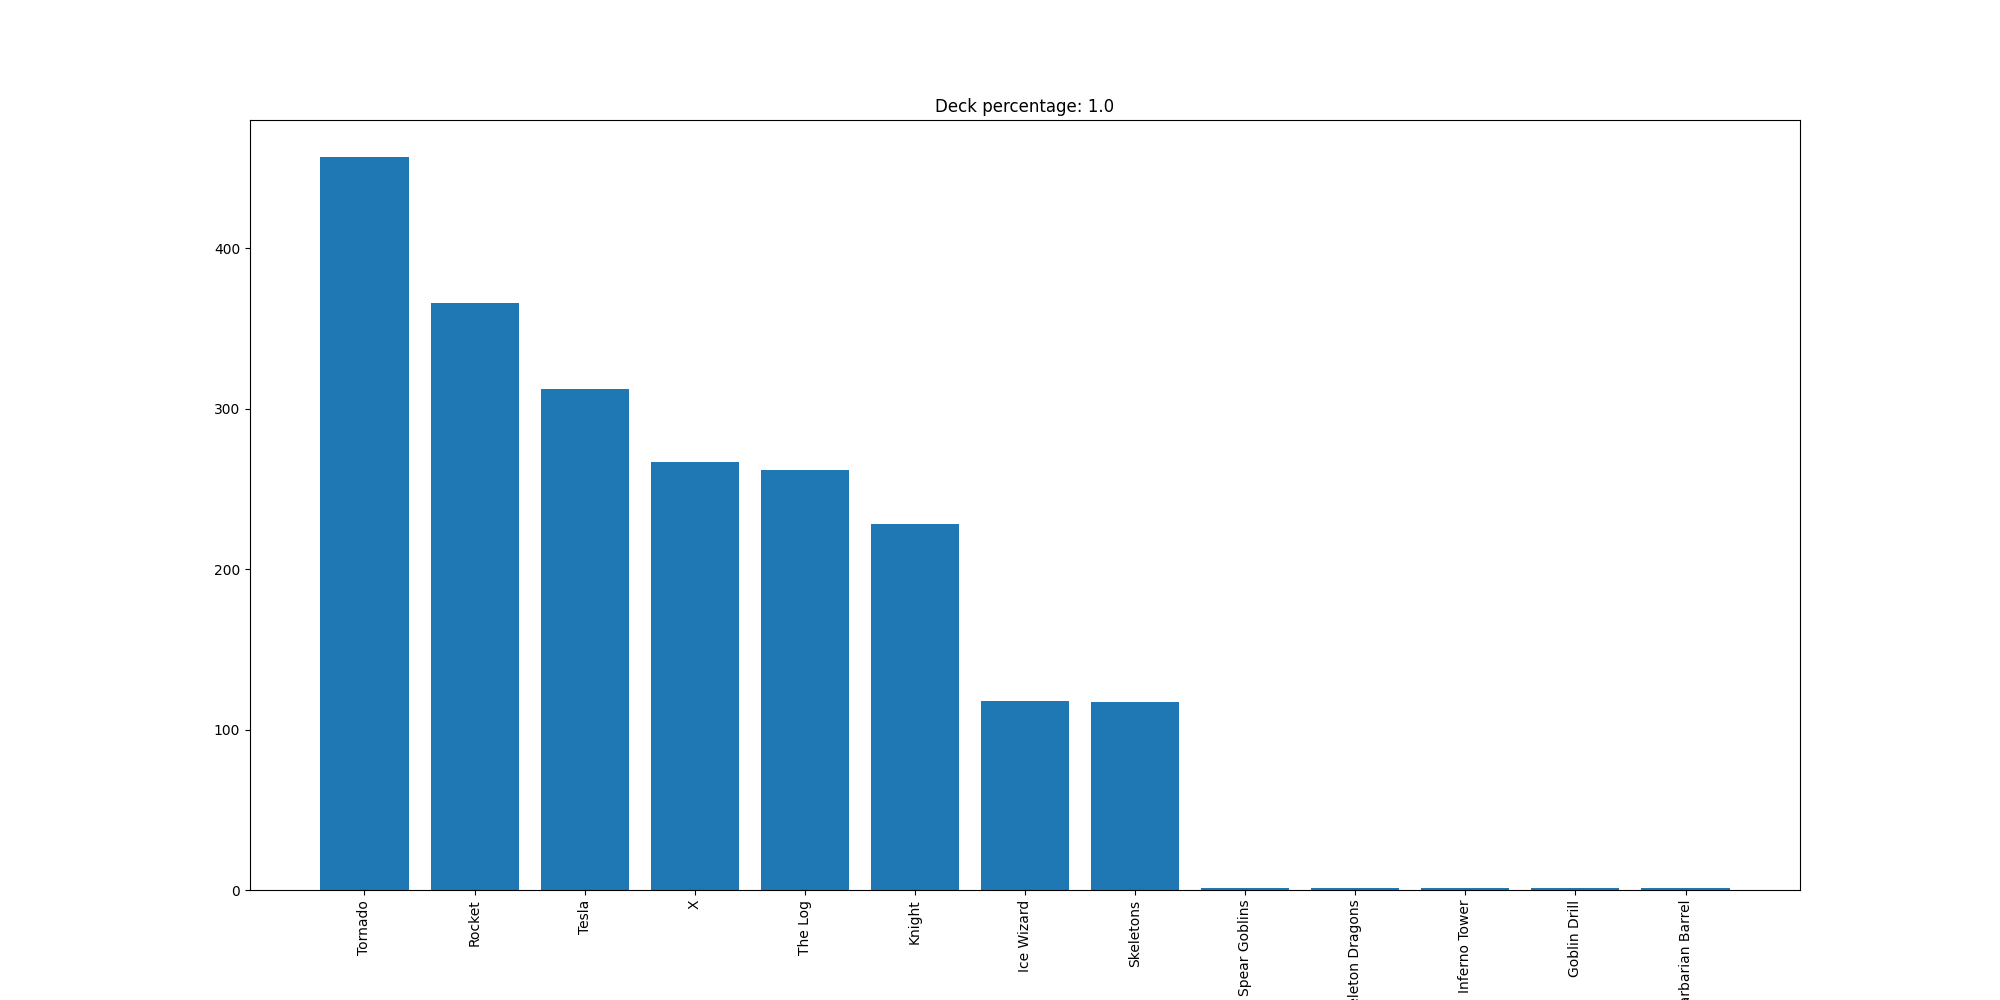

Values plotted in this chart, from the file beside it:
Tornado, 457
Rocket, 366
Tesla, 312
X, 267
The Log, 262
Knight, 228
Ice Wizard, 118
Skeletons, 117
Spear Goblins, 1
Skeleton Dragons, 1
Inferno Tower, 1
Goblin Drill, 1
Barbarian Barrel, 1
